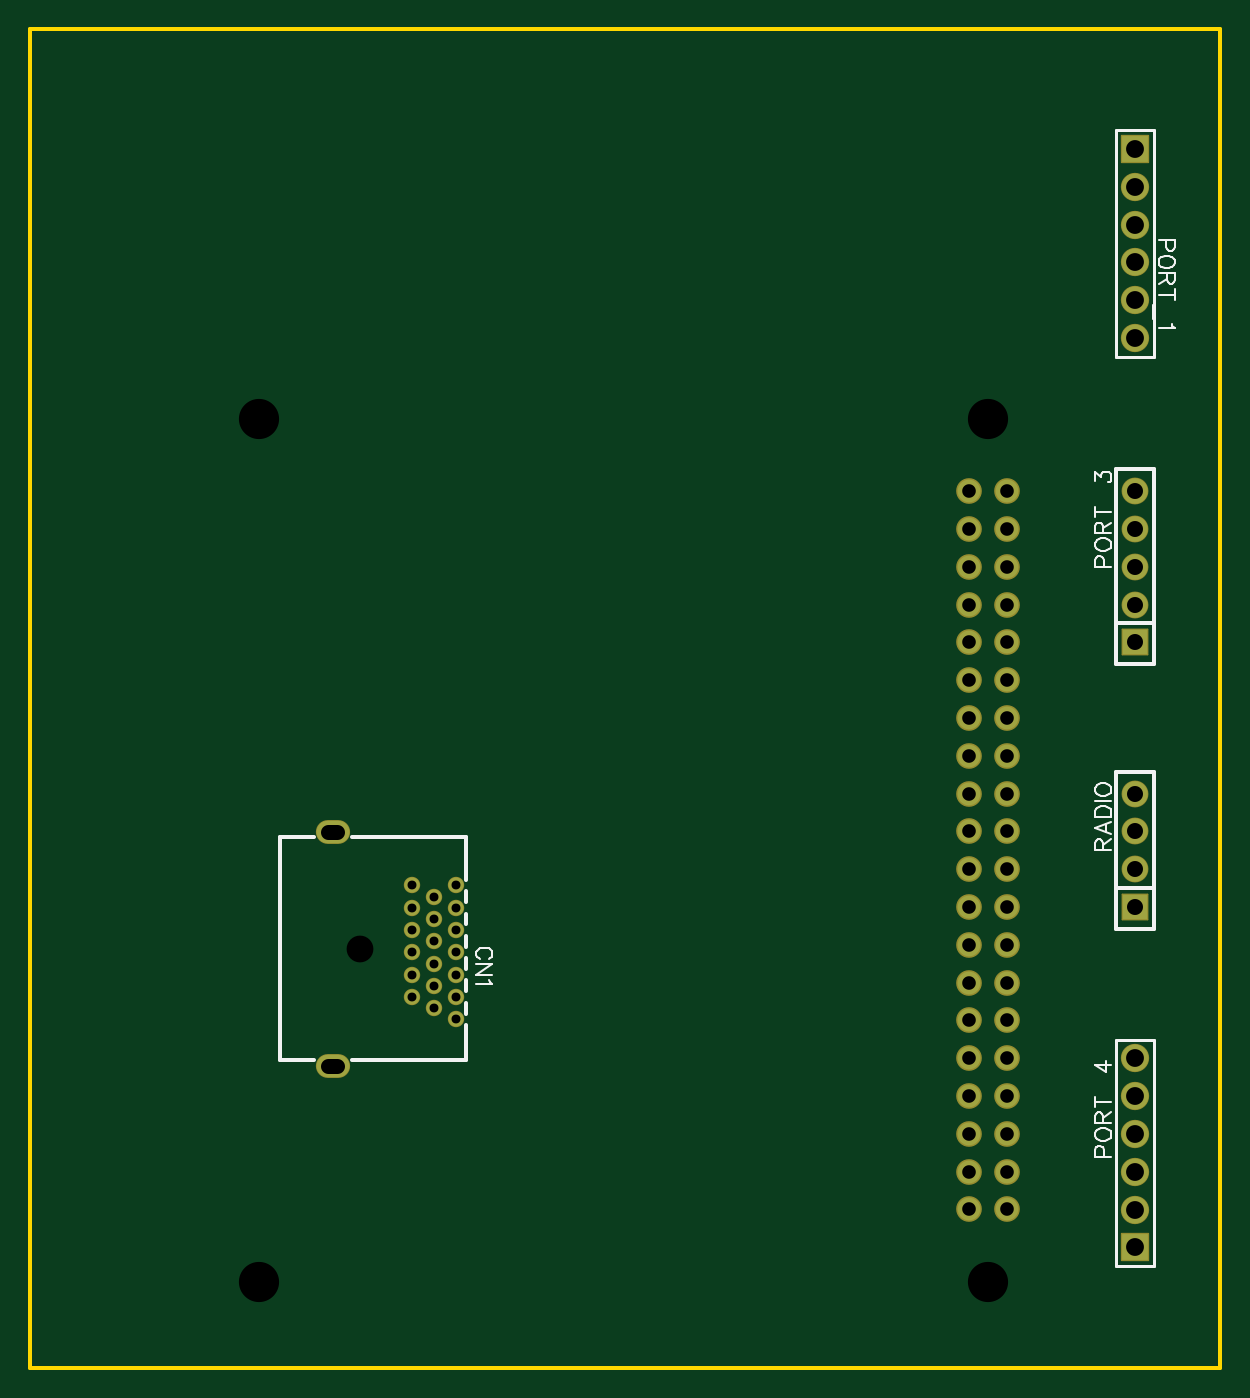
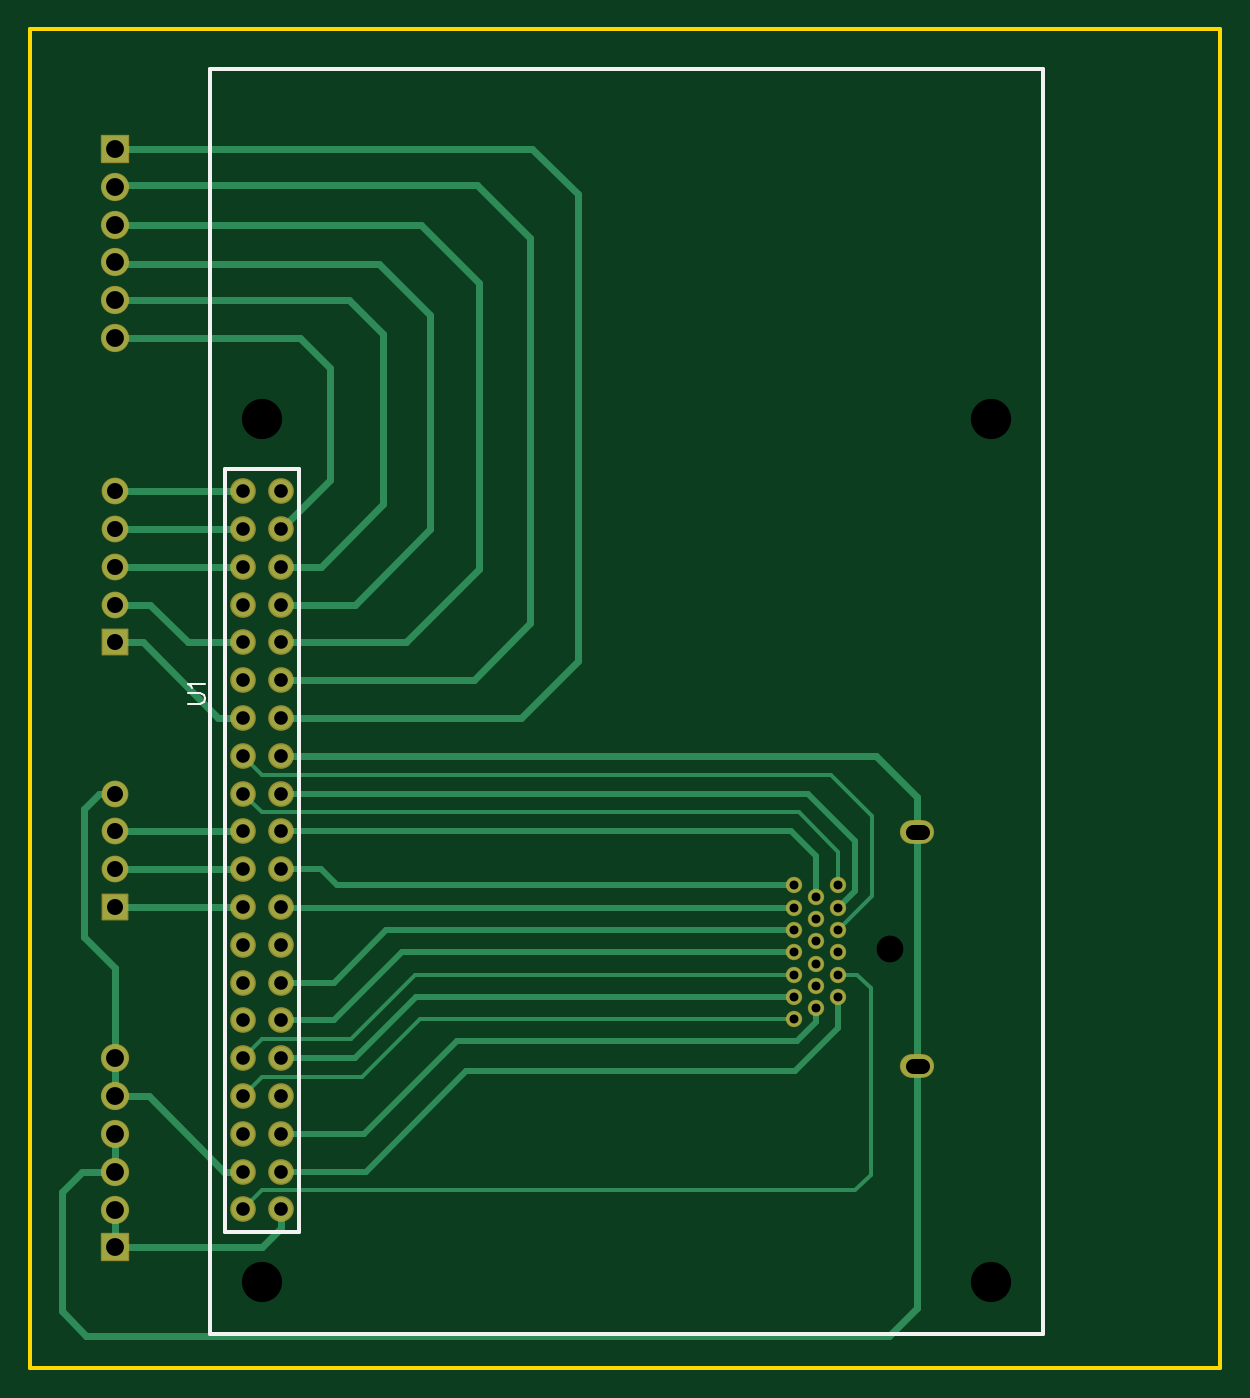
Circuit board: 9 layer files. Board 80.0 x 90.0 mm.
- drill: Drill_NPTH_Through.DRL (345 bytes)
- drill: Drill_PTH_Through.DRL (1793 bytes)
- outline: Gerber_BoardOutlineLayer.GKO (444 bytes)
- bottom_copper: Gerber_BottomLayer.GBL (6298 bytes)
- bottom_silk: Gerber_BottomSilkscreenLayer.GBO (908 bytes)
- bottom_mask: Gerber_BottomSolderMaskLayer.GBS (2986 bytes)
- top_copper: Gerber_TopLayer.GTL (2673 bytes)
- top_silk: Gerber_TopSilkscreenLayer.GTO (7456 bytes)
- top_mask: Gerber_TopSolderMaskLayer.GTS (2983 bytes)

=== drill: Drill_NPTH_Through.DRL ===
M48
METRIC,LZ,000.000
;FILE_FORMAT=3:3
;TYPE=NON_PLATED
;Layer: NPTH_Through
;EasyEDA v6.5.23, 2023-06-18 13:26:56
;e563b856323e489fb497cbcb29ae2dd2,10
;Gerber Generator version 0.2
;Holesize 1 = 1.800 mm
T01C1.800
;Holesize 2 = 2.701 mm
T02C2.701
%
G05
G90
T01
X022161Y028194
T02
X015394Y063798
X064394Y005798
X064394Y063798
X015394Y005798
M30

=== drill: Drill_PTH_Through.DRL (1793 bytes, source withheld) ===
=== outline: Gerber_BoardOutlineLayer.GKO ===
G04 Layer: BoardOutlineLayer*
G04 EasyEDA v6.5.23, 2023-06-18 13:26:56*
G04 e563b856323e489fb497cbcb29ae2dd2,10*
G04 Gerber Generator version 0.2*
G04 Scale: 100 percent, Rotated: No, Reflected: No *
G04 Dimensions in millimeters *
G04 leading zeros omitted , absolute positions ,4 integer and 5 decimal *
%FSLAX45Y45*%
%MOMM*%

%ADD10C,0.2540*%
D10*
X0Y8999981D02*
G01*
X7999984Y8999981D01*
X7999984Y0D01*
X0Y0D01*
X0Y8999981D01*

%LPD*%
M02*

=== bottom_copper: Gerber_BottomLayer.GBL (6298 bytes, source omitted) ===
=== bottom_silk: Gerber_BottomSilkscreenLayer.GBO ===
G04 Layer: BottomSilkscreenLayer*
G04 EasyEDA v6.5.23, 2023-06-18 13:26:56*
G04 e563b856323e489fb497cbcb29ae2dd2,10*
G04 Gerber Generator version 0.2*
G04 Scale: 100 percent, Rotated: No, Reflected: No *
G04 Dimensions in millimeters *
G04 leading zeros omitted , absolute positions ,4 integer and 5 decimal *
%FSLAX45Y45*%
%MOMM*%

%ADD10C,0.1524*%
%ADD11C,0.2540*%

%LPD*%
D10*
X6932488Y4463760D02*
G01*
X6854510Y4463760D01*
X6839016Y4468840D01*
X6828602Y4479254D01*
X6823522Y4495002D01*
X6823522Y4505416D01*
X6828602Y4520910D01*
X6839016Y4531324D01*
X6854510Y4536404D01*
X6932488Y4536404D01*
X6911660Y4570694D02*
G01*
X6916994Y4581108D01*
X6932488Y4596856D01*
X6823522Y4596856D01*
D11*
X6789384Y229809D02*
G01*
X6789384Y8729817D01*
X1189395Y8729817D01*
X1189395Y229809D01*
X6789384Y229809D01*
X6688902Y914796D02*
G01*
X6688902Y6044808D01*
X6188903Y6044808D01*
X6188903Y914796D01*
X6688902Y914796D01*
M02*

=== bottom_mask: Gerber_BottomSolderMaskLayer.GBS ===
G04 Layer: BottomSolderMaskLayer*
G04 EasyEDA v6.5.23, 2023-06-18 13:26:56*
G04 e563b856323e489fb497cbcb29ae2dd2,10*
G04 Gerber Generator version 0.2*
G04 Scale: 100 percent, Rotated: No, Reflected: No *
G04 Dimensions in millimeters *
G04 leading zeros omitted , absolute positions ,4 integer and 5 decimal *
%FSLAX45Y45*%
%MOMM*%

%AMMACRO1*1,1,$1,$2,$3*1,1,$1,$4,$5*1,1,$1,0-$2,0-$3*1,1,$1,0-$4,0-$5*20,1,$1,$2,$3,$4,$5,0*20,1,$1,$4,$5,0-$2,0-$3,0*20,1,$1,0-$2,0-$3,0-$4,0-$5,0*20,1,$1,0-$4,0-$5,$2,$3,0*4,1,4,$2,$3,$4,$5,0-$2,0-$3,0-$4,0-$5,$2,$3,0*%
%ADD10C,1.9016*%
%ADD11MACRO1,0.1016X-0.9X-0.9X-0.9X0.9*%
%ADD12C,1.7272*%
%ADD13MACRO1,0.1016X0.9X0.9X0.9X-0.9*%
%ADD14MACRO1,0.1016X-0.85X-0.85X-0.85X0.85*%
%ADD15C,1.8016*%
%ADD16C,1.1016*%
%ADD17O,2.3015956X1.6015970000000002*%

%LPD*%
D10*
G01*
X7425385Y2081115D03*
G01*
X7425385Y1827115D03*
G01*
X7425385Y1573115D03*
G01*
X7425385Y1319115D03*
G01*
X7425385Y1065115D03*
D11*
G01*
X7425385Y811117D03*
D12*
G01*
X6311900Y1066800D03*
G01*
X6565900Y1066800D03*
G01*
X6311900Y1320800D03*
G01*
X6565900Y1320800D03*
G01*
X6311900Y1574800D03*
G01*
X6565900Y1574800D03*
G01*
X6311900Y1828800D03*
G01*
X6565900Y1828800D03*
G01*
X6311900Y2082800D03*
G01*
X6565900Y2082800D03*
G01*
X6311900Y2336800D03*
G01*
X6565900Y2336800D03*
G01*
X6311900Y2590800D03*
G01*
X6565900Y2590800D03*
G01*
X6311900Y2844800D03*
G01*
X6565900Y2844800D03*
G01*
X6311900Y3098800D03*
G01*
X6565900Y3098800D03*
G01*
X6311900Y3352800D03*
G01*
X6565900Y3352800D03*
G01*
X6311900Y3606800D03*
G01*
X6565900Y3606800D03*
G01*
X6311900Y3860800D03*
G01*
X6565900Y3860800D03*
G01*
X6311900Y4114800D03*
G01*
X6565900Y4114800D03*
G01*
X6311900Y4368800D03*
G01*
X6565900Y4368800D03*
G01*
X6311900Y4622800D03*
G01*
X6565900Y4622800D03*
G01*
X6311900Y4876800D03*
G01*
X6565900Y4876800D03*
G01*
X6311900Y5130800D03*
G01*
X6565900Y5130800D03*
G01*
X6311900Y5384800D03*
G01*
X6565900Y5384800D03*
G01*
X6311900Y5638800D03*
G01*
X6565900Y5638800D03*
G01*
X6311900Y5892800D03*
G01*
X6565900Y5892800D03*
D10*
G01*
X7425385Y6921500D03*
G01*
X7425385Y7175500D03*
G01*
X7425385Y7429500D03*
G01*
X7425385Y7683500D03*
G01*
X7425385Y7937500D03*
D13*
G01*
X7425385Y8191500D03*
D14*
G01*
X7425386Y3098994D03*
D15*
G01*
X7425385Y3352993D03*
G01*
X7425385Y3606993D03*
G01*
X7425385Y3860993D03*
D14*
G01*
X7425386Y4876801D03*
D15*
G01*
X7425385Y5130800D03*
G01*
X7425385Y5384800D03*
G01*
X7425385Y5638800D03*
G01*
X7425385Y5892800D03*
D16*
G01*
X2866097Y2343404D03*
G01*
X2716085Y2418410D03*
G01*
X2866097Y2493390D03*
G01*
X2566098Y2493390D03*
G01*
X2716085Y2568397D03*
G01*
X2566098Y2643403D03*
G01*
X2866097Y2643403D03*
G01*
X2716085Y2718409D03*
G01*
X2866097Y2793390D03*
G01*
X2566098Y2793390D03*
G01*
X2716085Y2868396D03*
G01*
X2566098Y2943402D03*
G01*
X2866097Y2943402D03*
G01*
X2716085Y3018409D03*
G01*
X2866097Y3093415D03*
G01*
X2566098Y3093415D03*
G01*
X2716085Y3168395D03*
G01*
X2566098Y3243402D03*
G01*
X2866097Y3243402D03*
D17*
G01*
X2036102Y2033396D03*
G01*
X2036102Y3605403D03*
M02*

=== top_copper: Gerber_TopLayer.GTL ===
G04 Layer: TopLayer*
G04 EasyEDA v6.5.23, 2023-06-18 13:26:56*
G04 e563b856323e489fb497cbcb29ae2dd2,10*
G04 Gerber Generator version 0.2*
G04 Scale: 100 percent, Rotated: No, Reflected: No *
G04 Dimensions in millimeters *
G04 leading zeros omitted , absolute positions ,4 integer and 5 decimal *
%FSLAX45Y45*%
%MOMM*%

%ADD10C,1.8000*%
%ADD11R,1.8000X1.8000*%
%ADD12C,1.5240*%
%ADD13R,1.7000X1.7000*%
%ADD14C,1.7000*%
%ADD15C,1.0000*%
%ADD16O,2.1999956000000003X1.499997*%

%LPD*%
D10*
G01*
X7425385Y2081115D03*
G01*
X7425385Y1827115D03*
G01*
X7425385Y1573115D03*
G01*
X7425385Y1319115D03*
G01*
X7425385Y1065115D03*
D11*
G01*
X7425385Y811115D03*
D12*
G01*
X6311900Y1066800D03*
G01*
X6565900Y1066800D03*
G01*
X6311900Y1320800D03*
G01*
X6565900Y1320800D03*
G01*
X6311900Y1574800D03*
G01*
X6565900Y1574800D03*
G01*
X6311900Y1828800D03*
G01*
X6565900Y1828800D03*
G01*
X6311900Y2082800D03*
G01*
X6565900Y2082800D03*
G01*
X6311900Y2336800D03*
G01*
X6565900Y2336800D03*
G01*
X6311900Y2590800D03*
G01*
X6565900Y2590800D03*
G01*
X6311900Y2844800D03*
G01*
X6565900Y2844800D03*
G01*
X6311900Y3098800D03*
G01*
X6565900Y3098800D03*
G01*
X6311900Y3352800D03*
G01*
X6565900Y3352800D03*
G01*
X6311900Y3606800D03*
G01*
X6565900Y3606800D03*
G01*
X6311900Y3860800D03*
G01*
X6565900Y3860800D03*
G01*
X6311900Y4114800D03*
G01*
X6565900Y4114800D03*
G01*
X6311900Y4368800D03*
G01*
X6565900Y4368800D03*
G01*
X6311900Y4622800D03*
G01*
X6565900Y4622800D03*
G01*
X6311900Y4876800D03*
G01*
X6565900Y4876800D03*
G01*
X6311900Y5130800D03*
G01*
X6565900Y5130800D03*
G01*
X6311900Y5384800D03*
G01*
X6565900Y5384800D03*
G01*
X6311900Y5638800D03*
G01*
X6565900Y5638800D03*
G01*
X6311900Y5892800D03*
G01*
X6565900Y5892800D03*
D10*
G01*
X7425385Y6921500D03*
G01*
X7425385Y7175500D03*
G01*
X7425385Y7429500D03*
G01*
X7425385Y7683500D03*
G01*
X7425385Y7937500D03*
D11*
G01*
X7425385Y8191500D03*
D13*
G01*
X7425385Y3098993D03*
D14*
G01*
X7425385Y3352993D03*
G01*
X7425385Y3606993D03*
G01*
X7425385Y3860993D03*
D13*
G01*
X7425385Y4876800D03*
D14*
G01*
X7425385Y5130800D03*
G01*
X7425385Y5384800D03*
G01*
X7425385Y5638800D03*
G01*
X7425385Y5892800D03*
D15*
G01*
X2866097Y2343404D03*
G01*
X2716085Y2418410D03*
G01*
X2866097Y2493390D03*
G01*
X2566098Y2493390D03*
G01*
X2716085Y2568397D03*
G01*
X2566098Y2643403D03*
G01*
X2866097Y2643403D03*
G01*
X2716085Y2718409D03*
G01*
X2866097Y2793390D03*
G01*
X2566098Y2793390D03*
G01*
X2716085Y2868396D03*
G01*
X2566098Y2943402D03*
G01*
X2866097Y2943402D03*
G01*
X2716085Y3018409D03*
G01*
X2866097Y3093415D03*
G01*
X2566098Y3093415D03*
G01*
X2716085Y3168395D03*
G01*
X2566098Y3243402D03*
G01*
X2866097Y3243402D03*
D16*
G01*
X2036102Y2033396D03*
G01*
X2036102Y3605403D03*
M02*

=== top_silk: Gerber_TopSilkscreenLayer.GTO (7456 bytes, source omitted) ===
=== top_mask: Gerber_TopSolderMaskLayer.GTS ===
G04 Layer: TopSolderMaskLayer*
G04 EasyEDA v6.5.23, 2023-06-18 13:26:56*
G04 e563b856323e489fb497cbcb29ae2dd2,10*
G04 Gerber Generator version 0.2*
G04 Scale: 100 percent, Rotated: No, Reflected: No *
G04 Dimensions in millimeters *
G04 leading zeros omitted , absolute positions ,4 integer and 5 decimal *
%FSLAX45Y45*%
%MOMM*%

%AMMACRO1*1,1,$1,$2,$3*1,1,$1,$4,$5*1,1,$1,0-$2,0-$3*1,1,$1,0-$4,0-$5*20,1,$1,$2,$3,$4,$5,0*20,1,$1,$4,$5,0-$2,0-$3,0*20,1,$1,0-$2,0-$3,0-$4,0-$5,0*20,1,$1,0-$4,0-$5,$2,$3,0*4,1,4,$2,$3,$4,$5,0-$2,0-$3,0-$4,0-$5,$2,$3,0*%
%ADD10C,1.9016*%
%ADD11MACRO1,0.1016X-0.9X-0.9X-0.9X0.9*%
%ADD12C,1.7272*%
%ADD13MACRO1,0.1016X0.9X0.9X0.9X-0.9*%
%ADD14MACRO1,0.1016X-0.85X-0.85X-0.85X0.85*%
%ADD15C,1.8016*%
%ADD16C,1.1016*%
%ADD17O,2.3015956X1.6015970000000002*%

%LPD*%
D10*
G01*
X7425385Y2081115D03*
G01*
X7425385Y1827115D03*
G01*
X7425385Y1573115D03*
G01*
X7425385Y1319115D03*
G01*
X7425385Y1065115D03*
D11*
G01*
X7425385Y811117D03*
D12*
G01*
X6311900Y1066800D03*
G01*
X6565900Y1066800D03*
G01*
X6311900Y1320800D03*
G01*
X6565900Y1320800D03*
G01*
X6311900Y1574800D03*
G01*
X6565900Y1574800D03*
G01*
X6311900Y1828800D03*
G01*
X6565900Y1828800D03*
G01*
X6311900Y2082800D03*
G01*
X6565900Y2082800D03*
G01*
X6311900Y2336800D03*
G01*
X6565900Y2336800D03*
G01*
X6311900Y2590800D03*
G01*
X6565900Y2590800D03*
G01*
X6311900Y2844800D03*
G01*
X6565900Y2844800D03*
G01*
X6311900Y3098800D03*
G01*
X6565900Y3098800D03*
G01*
X6311900Y3352800D03*
G01*
X6565900Y3352800D03*
G01*
X6311900Y3606800D03*
G01*
X6565900Y3606800D03*
G01*
X6311900Y3860800D03*
G01*
X6565900Y3860800D03*
G01*
X6311900Y4114800D03*
G01*
X6565900Y4114800D03*
G01*
X6311900Y4368800D03*
G01*
X6565900Y4368800D03*
G01*
X6311900Y4622800D03*
G01*
X6565900Y4622800D03*
G01*
X6311900Y4876800D03*
G01*
X6565900Y4876800D03*
G01*
X6311900Y5130800D03*
G01*
X6565900Y5130800D03*
G01*
X6311900Y5384800D03*
G01*
X6565900Y5384800D03*
G01*
X6311900Y5638800D03*
G01*
X6565900Y5638800D03*
G01*
X6311900Y5892800D03*
G01*
X6565900Y5892800D03*
D10*
G01*
X7425385Y6921500D03*
G01*
X7425385Y7175500D03*
G01*
X7425385Y7429500D03*
G01*
X7425385Y7683500D03*
G01*
X7425385Y7937500D03*
D13*
G01*
X7425385Y8191500D03*
D14*
G01*
X7425386Y3098994D03*
D15*
G01*
X7425385Y3352993D03*
G01*
X7425385Y3606993D03*
G01*
X7425385Y3860993D03*
D14*
G01*
X7425386Y4876801D03*
D15*
G01*
X7425385Y5130800D03*
G01*
X7425385Y5384800D03*
G01*
X7425385Y5638800D03*
G01*
X7425385Y5892800D03*
D16*
G01*
X2866097Y2343404D03*
G01*
X2716085Y2418410D03*
G01*
X2866097Y2493390D03*
G01*
X2566098Y2493390D03*
G01*
X2716085Y2568397D03*
G01*
X2566098Y2643403D03*
G01*
X2866097Y2643403D03*
G01*
X2716085Y2718409D03*
G01*
X2866097Y2793390D03*
G01*
X2566098Y2793390D03*
G01*
X2716085Y2868396D03*
G01*
X2566098Y2943402D03*
G01*
X2866097Y2943402D03*
G01*
X2716085Y3018409D03*
G01*
X2866097Y3093415D03*
G01*
X2566098Y3093415D03*
G01*
X2716085Y3168395D03*
G01*
X2566098Y3243402D03*
G01*
X2866097Y3243402D03*
D17*
G01*
X2036102Y2033396D03*
G01*
X2036102Y3605403D03*
M02*

